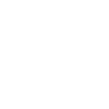
t = 0.00 s
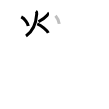
t = 4.25 s
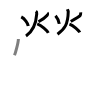
t = 8.50 s
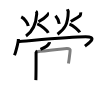
t = 12.50 s
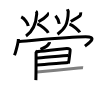
t = 15.50 s
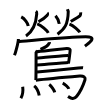
t = 21.00 s

The animated SVG that drew these frames (rendered in a browser with its animation timeline set to each time). Animation: 21 SMIL elements (animate=21); one cycle of 21.00 s.

<svg width="109px" height="109px" viewBox="0 0 px 109px" xmlns="http://www.w3.org/2000/svg" xmlns:xlink="http://www.w3.org/1999/xlink" xml:space="preserve" version="1.1"  baseProfile="full">
<path d="M21.25,16.93c3.36,1.71,6.72,6.31,7,9.06" style="fill:none;stroke:black;stroke-width:3;opacity:0">
  <animate attributeType="CSS" attributeName="opacity" from="0" to="1" begin="0s" dur="1s" repeatCount="0" fill="freeze" />
</path>
<path d="M47.24,12.87c0.62,0.42,0.33,1.94-0.23,2.59s-5.72,4.74-8.51,6.25" style="fill:none;stroke:black;stroke-width:3;opacity:0">
  <animate attributeType="CSS" attributeName="opacity" from="0" to="1" begin="1s" dur="1s" repeatCount="0" fill="freeze" />
</path>
<path d="M35.9,11.25c0.85,0.63,0.88,2.24,0.85,2.65C36,24.25,32,32,26,36" style="fill:none;stroke:black;stroke-width:3;opacity:0">
  <animate attributeType="CSS" attributeName="opacity" from="0" to="1" begin="2s" dur="1s" repeatCount="0" fill="freeze" />
</path>
<path d="M37.22,23.89c4.39,1.62,9.93,6.73,11.08,9.02" style="fill:none;stroke:black;stroke-width:3;opacity:0">
  <animate attributeType="CSS" attributeName="opacity" from="0" to="1" begin="3s" dur="1s" repeatCount="0" fill="freeze" />
</path>
<path d="M55.5,15.68c1.97,2.23,3.55,5.82,3.75,8.31" style="fill:none;stroke:black;stroke-width:3;opacity:0">
  <animate attributeType="CSS" attributeName="opacity" from="0" to="1" begin="4s" dur="1s" repeatCount="0" fill="freeze" />
</path>
<path d="M80.73,12.37c0.02,0.88-0.16,2.61-0.74,3.31c-0.57,0.7-6.38,4.14-9.24,5.78" style="fill:none;stroke:black;stroke-width:3;opacity:0">
  <animate attributeType="CSS" attributeName="opacity" from="0" to="1" begin="5s" dur="1s" repeatCount="0" fill="freeze" />
</path>
<path d="M67.4,9.25c0.35,1,0.86,1.92,0.85,2.33C68,24.75,64.5,29,57.5,34.25" style="fill:none;stroke:black;stroke-width:3;opacity:0">
  <animate attributeType="CSS" attributeName="opacity" from="0" to="1" begin="6s" dur="1s" repeatCount="0" fill="freeze" />
</path>
<path d="M69.47,24.14c4.09,1.48,9.25,6.18,10.33,8.27" style="fill:none;stroke:black;stroke-width:3;opacity:0">
  <animate attributeType="CSS" attributeName="opacity" from="0" to="1" begin="7s" dur="1s" repeatCount="0" fill="freeze" />
</path>
<path d="M18.41,38.94c-0.12,3.87-2.92,14-3.91,16.31" style="fill:none;stroke:black;stroke-width:3;opacity:0">
  <animate attributeType="CSS" attributeName="opacity" from="0" to="1" begin="8s" dur="1s" repeatCount="0" fill="freeze" />
</path>
<path d="M18.22,41.5c3.53,0,49.75-4.75,67.47-4.75c12.06,0,3.81,5.75-0.69,9.5" style="fill:none;stroke:black;stroke-width:3;opacity:0">
  <animate attributeType="CSS" attributeName="opacity" from="0" to="1" begin="9s" dur="1s" repeatCount="0" fill="freeze" />
</path>
<path d="M49.4,42.18c0.02,0.17,0.05,0.44-0.05,0.69c-0.61,1.46-4.1,4.65-8.87,6.61" style="fill:none;stroke:black;stroke-width:3;opacity:0">
  <animate attributeType="CSS" attributeName="opacity" from="0" to="1" begin="10s" dur="1s" repeatCount="0" fill="freeze" />
</path>
<path d="M35.35,51.01c0.4,0.25,0.72,0.59,0.72,1.02c0,4.38,0.04,21.18-0.2,28.07" style="fill:none;stroke:black;stroke-width:3;opacity:0">
  <animate attributeType="CSS" attributeName="opacity" from="0" to="1" begin="11s" dur="1s" repeatCount="0" fill="freeze" />
</path>
<path d="M36.56,51.76c1.86-0.06,28.52-3.29,30.33-3.29c2.68,0,3.49,1.16,3.25,2.3c-0.15,0.7-0.64,6.98-1.69,12.71" style="fill:none;stroke:black;stroke-width:3;opacity:0">
  <animate attributeType="CSS" attributeName="opacity" from="0" to="1" begin="12s" dur="1s" repeatCount="0" fill="freeze" />
</path>
<path d="M36.86,58.01c2.28,0,28.75-2.56,31.32-2.56" style="fill:none;stroke:black;stroke-width:3;opacity:0">
  <animate attributeType="CSS" attributeName="opacity" from="0" to="1" begin="13s" dur="1s" repeatCount="0" fill="freeze" />
</path>
<path d="M36.76,64.99c4.64-0.25,25.9-2.23,31.67-2.44" style="fill:none;stroke:black;stroke-width:3;opacity:0">
  <animate attributeType="CSS" attributeName="opacity" from="0" to="1" begin="14s" dur="1s" repeatCount="0" fill="freeze" />
</path>
<path d="M37.01,72.09c9.79-0.86,37.15-3.69,41.35-4.16c1.47-0.17,3.95-0.35,4.69-0.23" style="fill:none;stroke:black;stroke-width:3;opacity:0">
  <animate attributeType="CSS" attributeName="opacity" from="0" to="1" begin="15s" dur="1s" repeatCount="0" fill="freeze" />
</path>
<path d="M35.88,80.23c10.89-1.37,37.84-3.71,43.88-4.22c3.93-0.33,5.94,1.54,5.24,3.79c-1.96,6.26-5.08,12.5-8.29,16.48c-3.05,3.79-5.46,2.14-8.73,0.17" style="fill:none;stroke:black;stroke-width:3;opacity:0">
  <animate attributeType="CSS" attributeName="opacity" from="0" to="1" begin="16s" dur="1s" repeatCount="0" fill="freeze" />
</path>
<path d="M22.71,86.79c0.5,4.04-0.36,8.93-1.83,11.46" style="fill:none;stroke:black;stroke-width:3;opacity:0">
  <animate attributeType="CSS" attributeName="opacity" from="0" to="1" begin="17s" dur="1s" repeatCount="0" fill="freeze" />
</path>
<path d="M34.18,85.89c2.29,1.81,4.46,6.8,5.03,9.62" style="fill:none;stroke:black;stroke-width:3;opacity:0">
  <animate attributeType="CSS" attributeName="opacity" from="0" to="1" begin="18s" dur="1s" repeatCount="0" fill="freeze" />
</path>
<path d="M49.21,84.58c1.95,1.37,5.03,5.64,5.52,7.77" style="fill:none;stroke:black;stroke-width:3;opacity:0">
  <animate attributeType="CSS" attributeName="opacity" from="0" to="1" begin="19s" dur="1s" repeatCount="0" fill="freeze" />
</path>
<path d="M62.71,83.1c2.16,1.02,5.57,4.18,6.11,5.77" style="fill:none;stroke:black;stroke-width:3;opacity:0">
  <animate attributeType="CSS" attributeName="opacity" from="0" to="1" begin="20s" dur="1s" repeatCount="0" fill="freeze" />
</path>
</svg>
